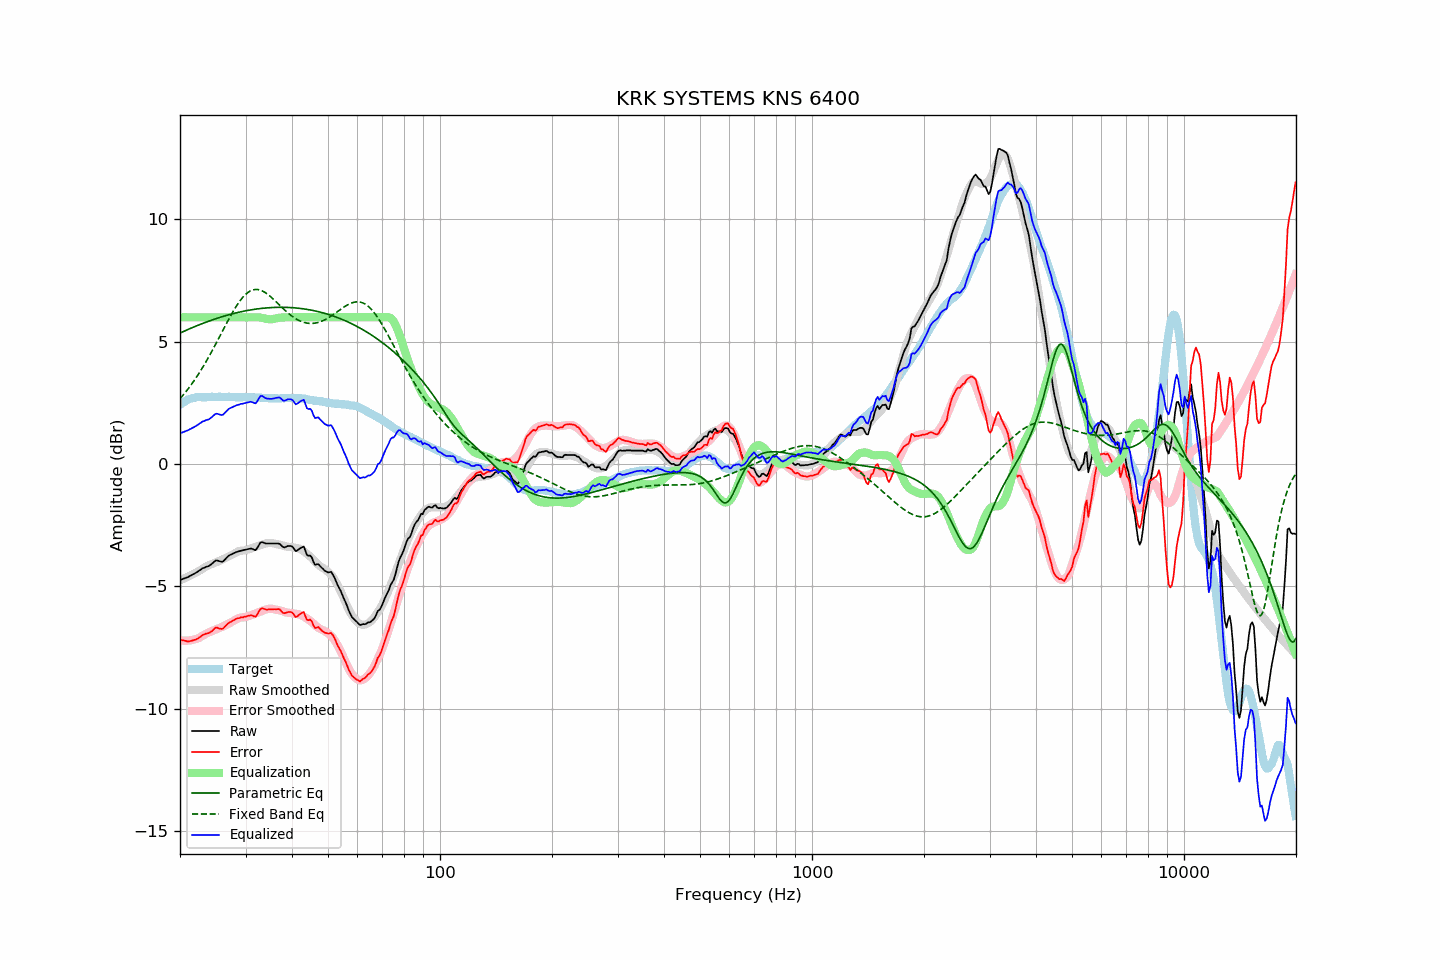

Data behind this chart, as committed beside it:
frequency, raw, error, smoothed, error_smoothed, equalization, parametric_eq, fixed_band_eq, equalized_raw, equalized_smoothed, target
20.00, -4.74, -7.16, -4.75, -7.21, 6.00, 5.35, 2.67, 1.26, 1.25, 2.42
20.20, -4.72, -7.19, -4.73, -7.21, 6.00, 5.38, 2.74, 1.28, 1.27, 2.47
20.40, -4.69, -7.21, -4.70, -7.22, 6.00, 5.41, 2.82, 1.31, 1.30, 2.52
20.61, -4.67, -7.22, -4.67, -7.22, 6.00, 5.44, 2.90, 1.33, 1.33, 2.55
20.81, -4.64, -7.24, -4.64, -7.22, 6.00, 5.47, 2.98, 1.36, 1.36, 2.60
21.02, -4.62, -7.26, -4.60, -7.22, 6.00, 5.50, 3.07, 1.38, 1.40, 2.64
21.23, -4.58, -7.24, -4.57, -7.21, 6.00, 5.53, 3.15, 1.42, 1.43, 2.66
21.44, -4.55, -7.23, -4.54, -7.20, 6.00, 5.56, 3.24, 1.45, 1.46, 2.68
21.66, -4.51, -7.21, -4.51, -7.19, 6.00, 5.59, 3.34, 1.49, 1.49, 2.70
21.87, -4.48, -7.19, -4.47, -7.17, 6.00, 5.61, 3.43, 1.52, 1.53, 2.71
22.09, -4.44, -7.17, -4.44, -7.15, 6.00, 5.64, 3.53, 1.56, 1.56, 2.73
22.31, -4.40, -7.14, -4.40, -7.13, 6.00, 5.67, 3.63, 1.60, 1.60, 2.74
22.54, -4.35, -7.09, -4.37, -7.10, 6.00, 5.69, 3.73, 1.65, 1.63, 2.74
22.76, -4.31, -7.05, -4.33, -7.06, 6.00, 5.72, 3.83, 1.69, 1.67, 2.74
22.99, -4.26, -6.99, -4.28, -7.02, 6.00, 5.75, 3.94, 1.74, 1.72, 2.73
23.22, -4.24, -6.97, -4.24, -6.98, 6.00, 5.77, 4.05, 1.76, 1.76, 2.73
23.45, -4.21, -6.94, -4.20, -6.94, 6.00, 5.80, 4.16, 1.79, 1.80, 2.73
23.69, -4.19, -6.93, -4.17, -6.91, 6.00, 5.82, 4.28, 1.81, 1.83, 2.74
23.92, -4.17, -6.91, -4.14, -6.88, 6.00, 5.84, 4.39, 1.83, 1.86, 2.74
24.16, -4.12, -6.87, -4.11, -6.85, 6.00, 5.87, 4.51, 1.88, 1.89, 2.75
24.40, -4.07, -6.83, -4.08, -6.83, 6.00, 5.89, 4.63, 1.93, 1.92, 2.76
24.65, -4.01, -6.76, -4.06, -6.80, 6.00, 5.91, 4.75, 1.99, 1.94, 2.74
24.89, -3.95, -6.70, -4.03, -6.78, 6.00, 5.94, 4.88, 2.05, 1.97, 2.74
25.14, -3.94, -6.69, -4.00, -6.75, 6.00, 5.96, 5.00, 2.06, 2.00, 2.74
25.39, -3.96, -6.72, -3.98, -6.72, 6.00, 5.98, 5.13, 2.04, 2.02, 2.75
25.65, -3.98, -6.73, -3.95, -6.70, 6.00, 6.00, 5.25, 2.02, 2.05, 2.75
25.91, -4.00, -6.74, -3.91, -6.66, 6.00, 6.02, 5.38, 2.00, 2.09, 2.74
26.16, -3.97, -6.71, -3.88, -6.63, 6.00, 6.04, 5.51, 2.03, 2.12, 2.74
26.43, -3.90, -6.64, -3.85, -6.59, 6.00, 6.06, 5.63, 2.10, 2.15, 2.74
26.69, -3.83, -6.57, -3.82, -6.56, 6.00, 6.08, 5.76, 2.17, 2.18, 2.74
26.96, -3.76, -6.51, -3.79, -6.53, 6.00, 6.10, 5.88, 2.24, 2.21, 2.75
27.23, -3.72, -6.47, -3.76, -6.50, 6.00, 6.11, 6.00, 2.28, 2.24, 2.75
27.50, -3.69, -6.44, -3.72, -6.46, 6.00, 6.13, 6.12, 2.31, 2.28, 2.75
27.77, -3.66, -6.40, -3.69, -6.43, 6.00, 6.15, 6.23, 2.34, 2.31, 2.74
28.05, -3.63, -6.37, -3.65, -6.39, 6.00, 6.17, 6.34, 2.37, 2.35, 2.74
28.33, -3.60, -6.33, -3.61, -6.35, 6.00, 6.18, 6.45, 2.40, 2.39, 2.73
28.62, -3.58, -6.31, -3.58, -6.31, 6.00, 6.20, 6.55, 2.42, 2.42, 2.73
28.90, -3.56, -6.30, -3.55, -6.29, 6.00, 6.21, 6.65, 2.44, 2.45, 2.73
29.19, -3.54, -6.27, -3.54, -6.28, 6.00, 6.23, 6.73, 2.46, 2.46, 2.72
29.48, -3.53, -6.27, -3.54, -6.27, 6.00, 6.24, 6.81, 2.47, 2.46, 2.74
29.78, -3.51, -6.24, -3.53, -6.26, 6.00, 6.25, 6.88, 2.49, 2.47, 2.73
30.08, -3.50, -6.24, -3.52, -6.25, 6.00, 6.27, 6.95, 2.50, 2.48, 2.74
30.38, -3.48, -6.21, -3.50, -6.23, 6.00, 6.28, 7.00, 2.52, 2.50, 2.73
30.68, -3.47, -6.20, -3.48, -6.21, 6.00, 6.29, 7.05, 2.53, 2.52, 2.73
30.99, -3.45, -6.18, -3.46, -6.19, 6.00, 6.30, 7.08, 2.55, 2.54, 2.73
31.30, -3.47, -6.20, -3.44, -6.16, 6.00, 6.31, 7.11, 2.53, 2.56, 2.73
31.61, -3.50, -6.23, -3.41, -6.14, 6.00, 6.32, 7.13, 2.50, 2.59, 2.72
31.93, -3.52, -6.24, -3.39, -6.11, 6.00, 6.33, 7.14, 2.48, 2.61, 2.72
32.24, -3.44, -6.15, -3.37, -6.08, 6.00, 6.34, 7.14, 2.56, 2.63, 2.71
32.57, -3.32, -6.04, -3.34, -6.06, 6.00, 6.35, 7.13, 2.67, 2.65, 2.72
32.89, -3.21, -5.93, -3.32, -6.03, 5.99, 6.36, 7.11, 2.78, 2.67, 2.72
33.22, -3.19, -5.90, -3.30, -6.01, 5.98, 6.37, 7.08, 2.78, 2.68, 2.71
33.55, -3.21, -5.92, -3.28, -5.98, 5.96, 6.37, 7.05, 2.75, 2.68, 2.71
33.89, -3.24, -5.94, -3.26, -5.96, 5.94, 6.38, 7.01, 2.70, 2.69, 2.69
34.23, -3.25, -5.95, -3.24, -5.94, 5.93, 6.38, 6.97, 2.68, 2.69, 2.70
34.57, -3.25, -5.94, -3.23, -5.92, 5.92, 6.39, 6.92, 2.67, 2.69, 2.69
34.92, -3.25, -5.94, -3.23, -5.92, 5.92, 6.39, 6.86, 2.67, 2.69, 2.69
35.27, -3.25, -5.94, -3.23, -5.92, 5.92, 6.40, 6.81, 2.67, 2.69, 2.69
35.62, -3.25, -5.94, -3.24, -5.93, 5.93, 6.40, 6.75, 2.68, 2.69, 2.69
35.97, -3.25, -5.93, -3.26, -5.94, 5.94, 6.40, 6.68, 2.69, 2.69, 2.68
... 635 more rows
